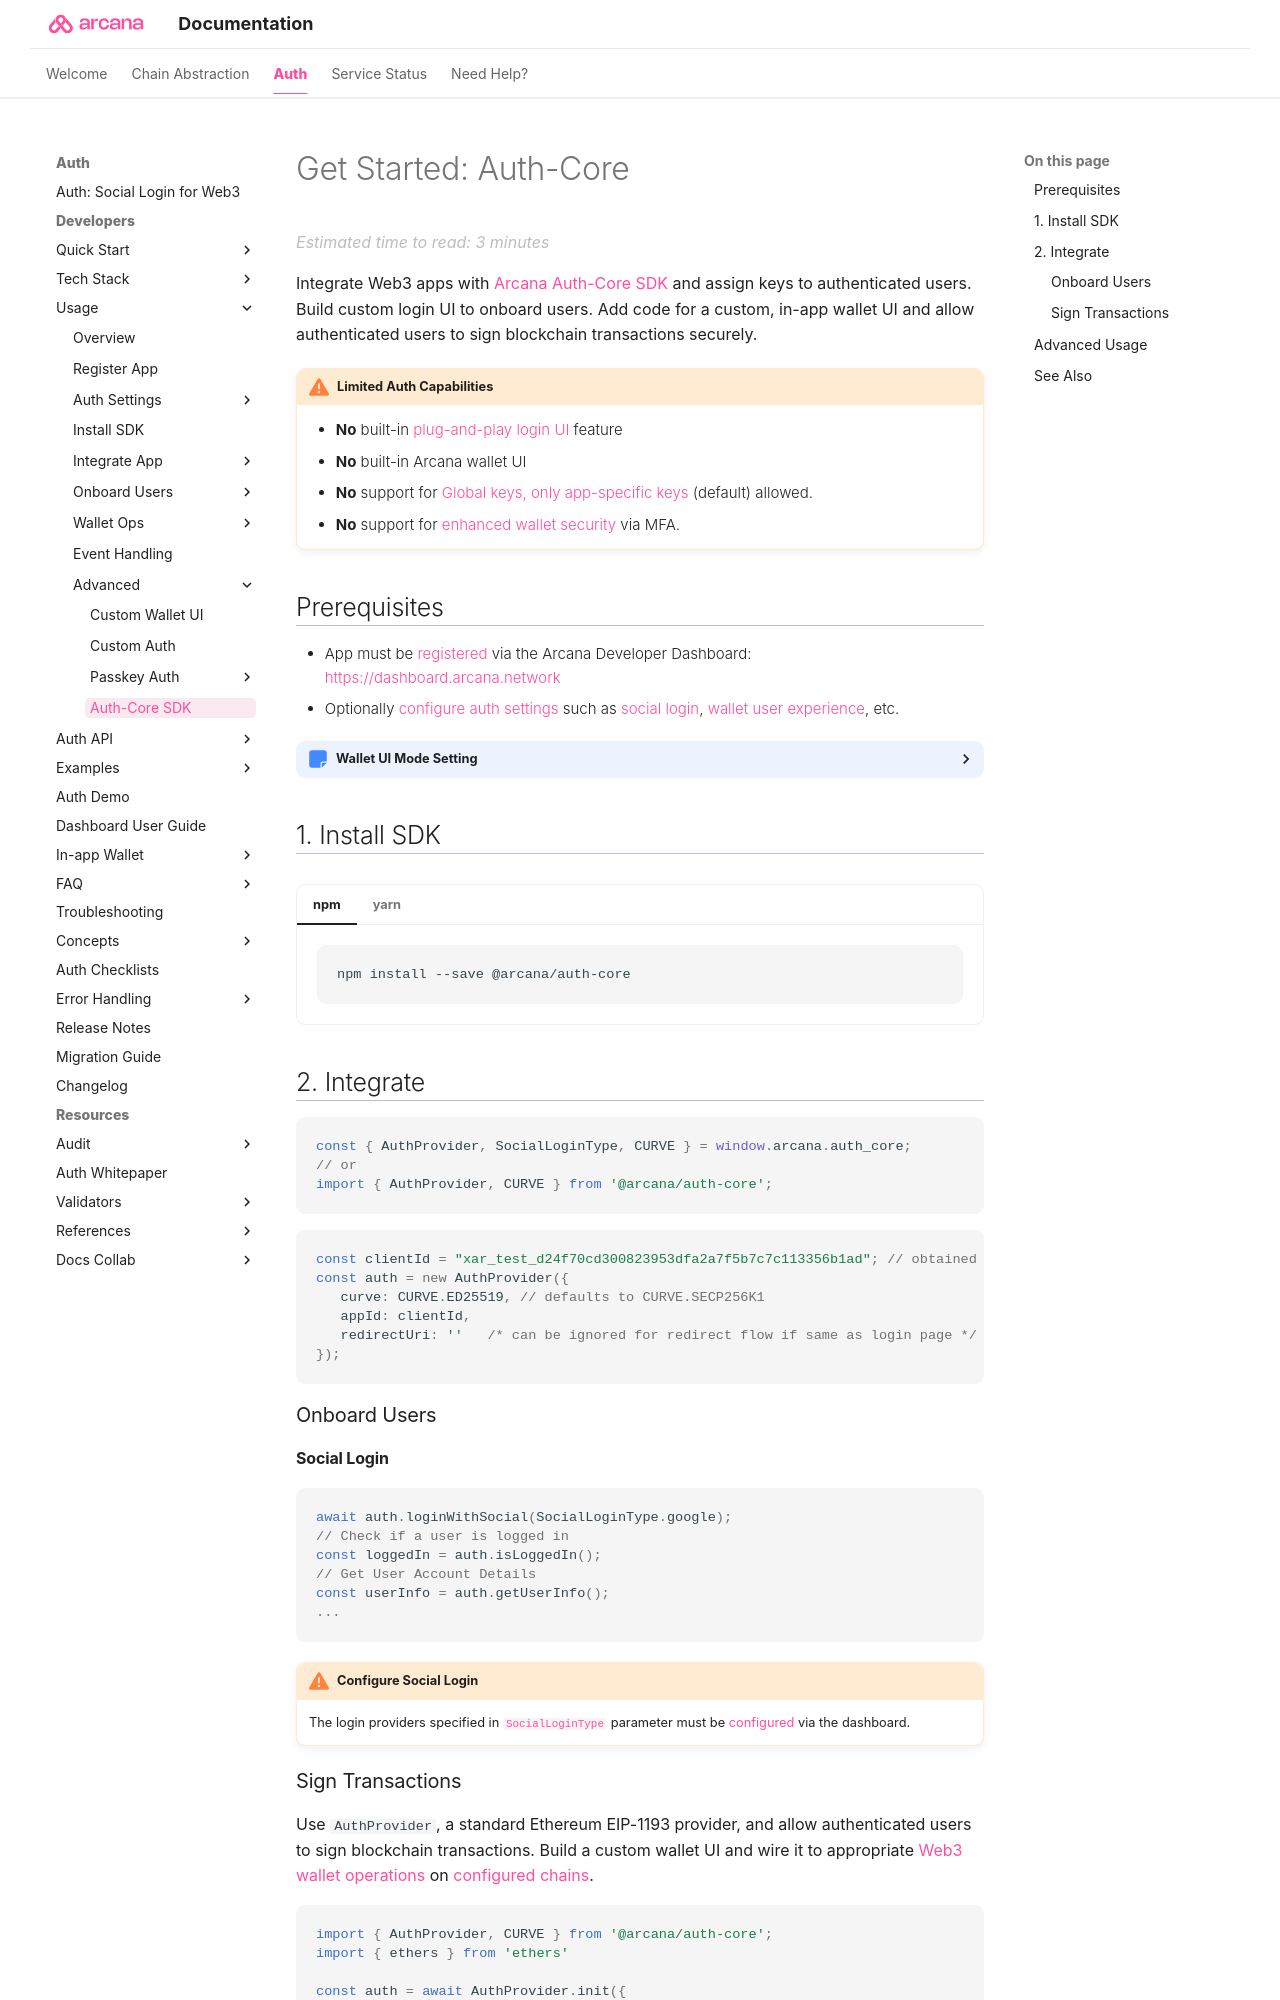

repository: shaloo/docs.arcana · page: quick-start/auth-core-quick-start/index.html · generator: mkdocs

---
alias: auth-core-quick-start
title: 'Get Started: Auth-Core'
description: 'Integrate Arcana Auth-Core SDK in apps that require higher flexibility and customization. Onboard users via social login. Provide instant access to the in-app Arcana wallet for signing transactions.'
arcana:
  root_rel_path: ..
  app_type: "'Auth-Core'"
  app_example_submodule: "`sample-auth-core`"
---

# Get Started: Auth-Core

Integrate Web3 apps with [[concept-authcore|{{config.extra.arcana.auth_core_sdk_name}}]] and assign keys to authenticated users. Build custom login UI to onboard users. Add code for a custom, in-app wallet UI and allow authenticated users to sign blockchain transactions securely.

!!! an-warning "Limited Auth Capabilities"

      * **No** built-in [[concept-plug-and-play-auth|plug-and-play login UI]] feature 
      * **No** built-in {{config.extra.arcana.wallet_name}} UI
      * **No** support for [[concept-keyspace-type|Global keys, only app-specific keys]] (default) allowed. 
      * **No** support for [[concept-mfa|enhanced wallet security]] via MFA.

## Prerequisites

{% include "./text-snippets/quick-start-reg-config-auth.md" %}

??? caution "Wallet UI Mode Setting"
      
      To use the {{config.extra.arcana.auth_core_sdk_name}}, developers must implement a [[concept-custom-wallet-ui|]]custom wallet UI.

      The *Wallet UI Mode* {{config.extra.arcana.dashboard_name}} configuration setting chosen by the developer during app registration **is ignored** for apps integrated with the {{config.extra.arcana.auth_core_sdk_name}}. 

      <figure markdown="span">
        <img alt="Wallet UI Mode" class="an-screenshots width_85pc" src="{{config.extra.arcana.img_dir}}/an_wallet_ui_mode_ignored.gif" alt="Wallet UI Mode Ignored"/>
        <figcaption>Wallet UI Mode</figcaption>
      </figure>

## 1. Install SDK

=== "npm"

    ```sh
    npm install --save @arcana/auth-core
    ```

=== "yarn"

    ```sh
    yarn add @arcana/auth-core
    ```

## 2. Integrate

```js
const { AuthProvider, SocialLoginType, CURVE } = window.arcana.auth_core;
// or
import { AuthProvider, CURVE } from '@arcana/auth-core';
```

```js
const clientId = "xar_test_d24f70cd300823953dfa2a7f5b7c7c113356b1ad"; // obtained after app registration via dashboard
const auth = new AuthProvider({
   curve: CURVE.ED25519, // defaults to CURVE.SECP256K1
   appId: clientId,
   redirectUri: ''   /* can be ignored for redirect flow if same as login page */ 
});
```

### Onboard Users

#### Social Login

```js
await auth.loginWithSocial(SocialLoginType.google);
// Check if a user is logged in
const loggedIn = auth.isLoggedIn();
// Get User Account Details
const userInfo = auth.getUserInfo();
...
```

!!! an-warning "Configure Social Login"
      
      The login providers specified in [[auth-core-usage-guide#exported-enums|`SocialLoginType`]] parameter must be [[index-configure-auth| configured]] via the dashboard.
